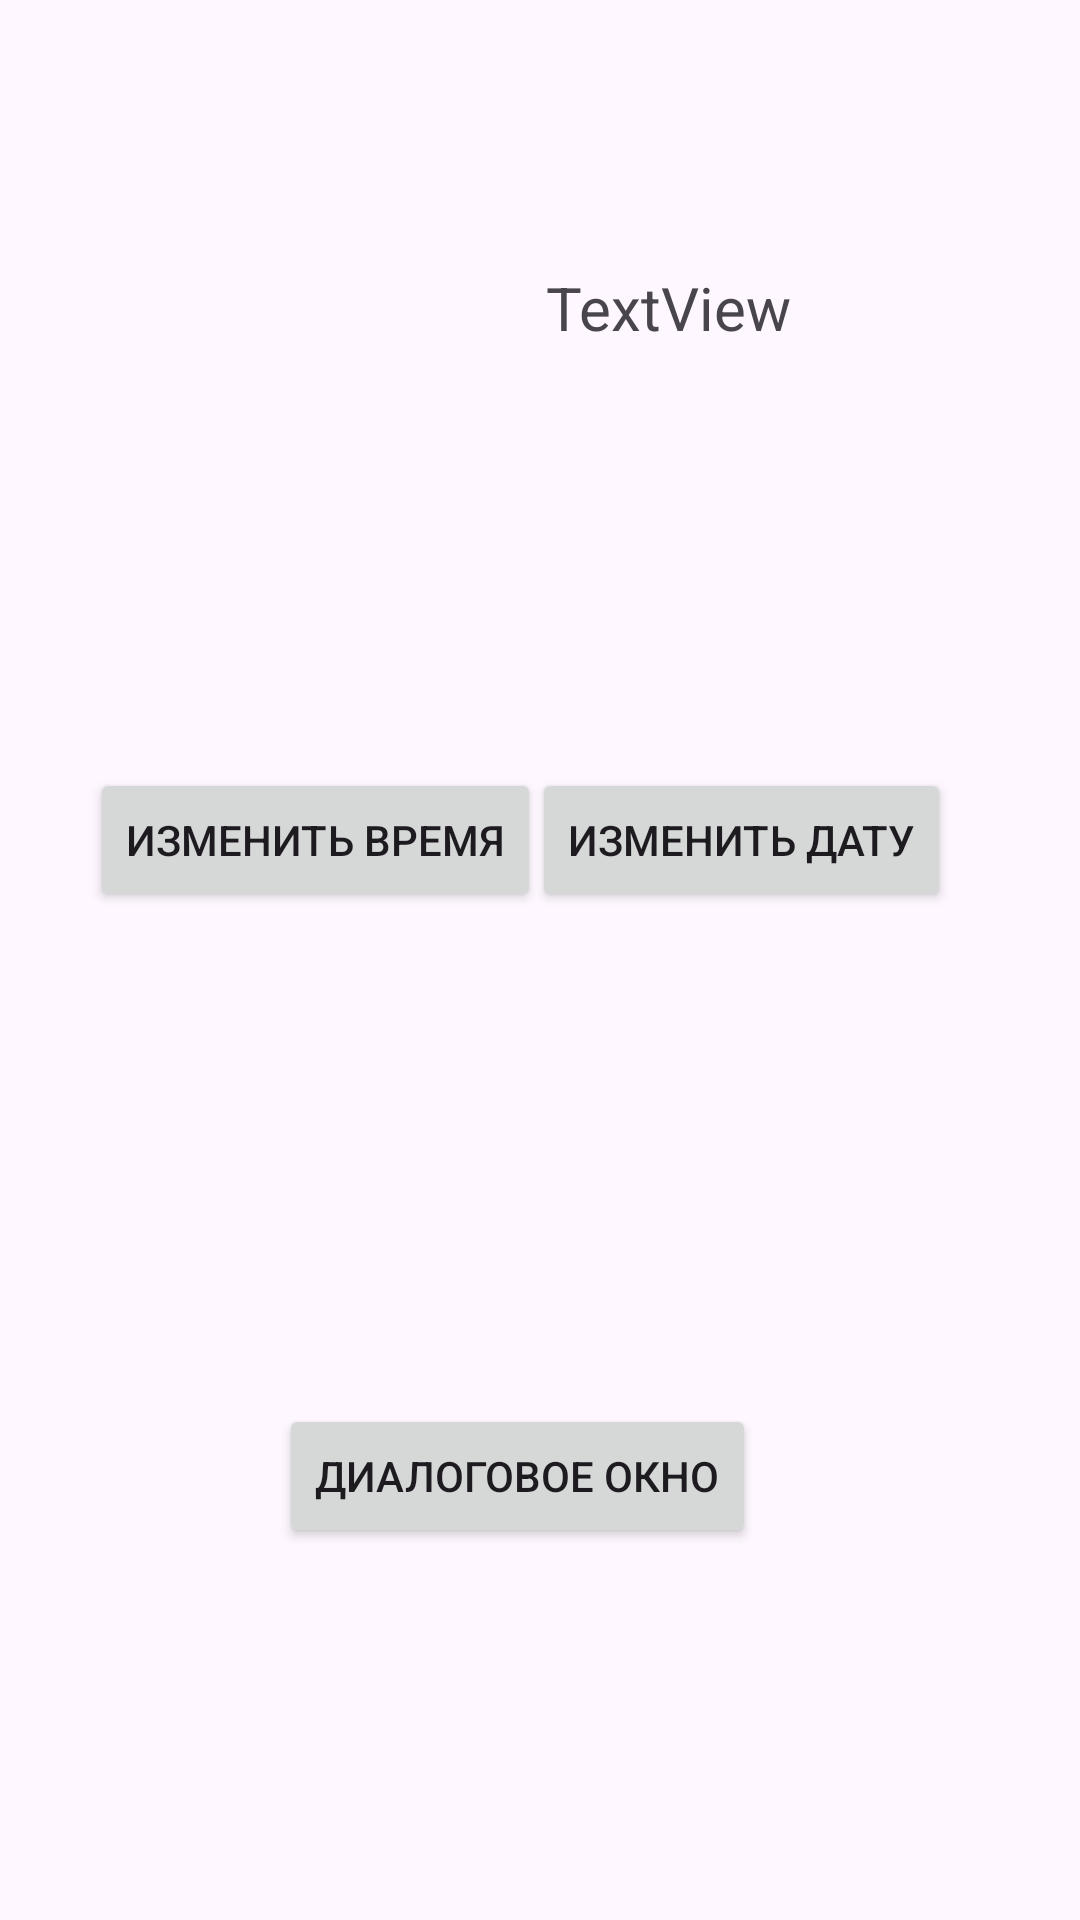

Android layout source for this screen:
<!-- AndroidManifest.xml: application theme Theme.Pr19Kopylov -->
<!-- res/layout/activity_main.xml -->
<?xml version="1.0" encoding="utf-8"?>
<androidx.constraintlayout.widget.ConstraintLayout xmlns:android="http://schemas.android.com/apk/res/android"
    xmlns:app="http://schemas.android.com/apk/res-auto"
    xmlns:tools="http://schemas.android.com/tools"
    android:layout_width="match_parent"
    android:layout_height="match_parent"
    tools:context=".MainActivity">

    <Button
        android:id="@+id/btn_dialog"
        android:layout_width="wrap_content"
        android:layout_height="wrap_content"
        android:layout_marginLeft="120dp"
        android:layout_marginTop="468dp"
        android:layout_marginEnd="108dp"
        android:onClick="showDialog"
        android:text="Диалоговое окно"
        app:layout_constraintEnd_toEndOf="parent"
        app:layout_constraintLeft_toLeftOf="parent"
        app:layout_constraintTop_toTopOf="parent" />

    <Button
        android:id="@+id/btn_time"
        android:layout_width="wrap_content"
        android:layout_height="wrap_content"
        android:layout_marginStart="30dp"
        android:layout_marginBottom="336dp"
        android:text="Изменить время"
        app:layout_constraintBottom_toBottomOf="parent"
        app:layout_constraintStart_toStartOf="parent" />

    <Button
        android:id="@+id/btn_date"
        android:layout_width="wrap_content"
        android:layout_height="wrap_content"
        android:layout_marginEnd="43dp"
        android:layout_marginBottom="336dp"
        android:text="Изменить дату"
        app:layout_constraintBottom_toBottomOf="parent"
        app:layout_constraintEnd_toEndOf="parent" />

    <TextView
        android:id="@+id/time_pick"
        android:layout_width="wrap_content"
        android:layout_height="wrap_content"
        android:layout_marginEnd="96dp"
        android:layout_marginBottom="524dp"
        android:text="TextView"
        android:textSize="20sp"
        app:layout_constraintBottom_toBottomOf="parent"
        app:layout_constraintEnd_toEndOf="parent" />
</androidx.constraintlayout.widget.ConstraintLayout>
<!-- resources referenced by this layout -->
<resources>
  <style name="Theme.Pr19Kopylov" parent="Base.Theme.Pr19Kopylov" />
  <style name="Base.Theme.Pr19Kopylov" parent="Theme.Material3.DayNight.NoActionBar">
          
          
      </style>
</resources>
